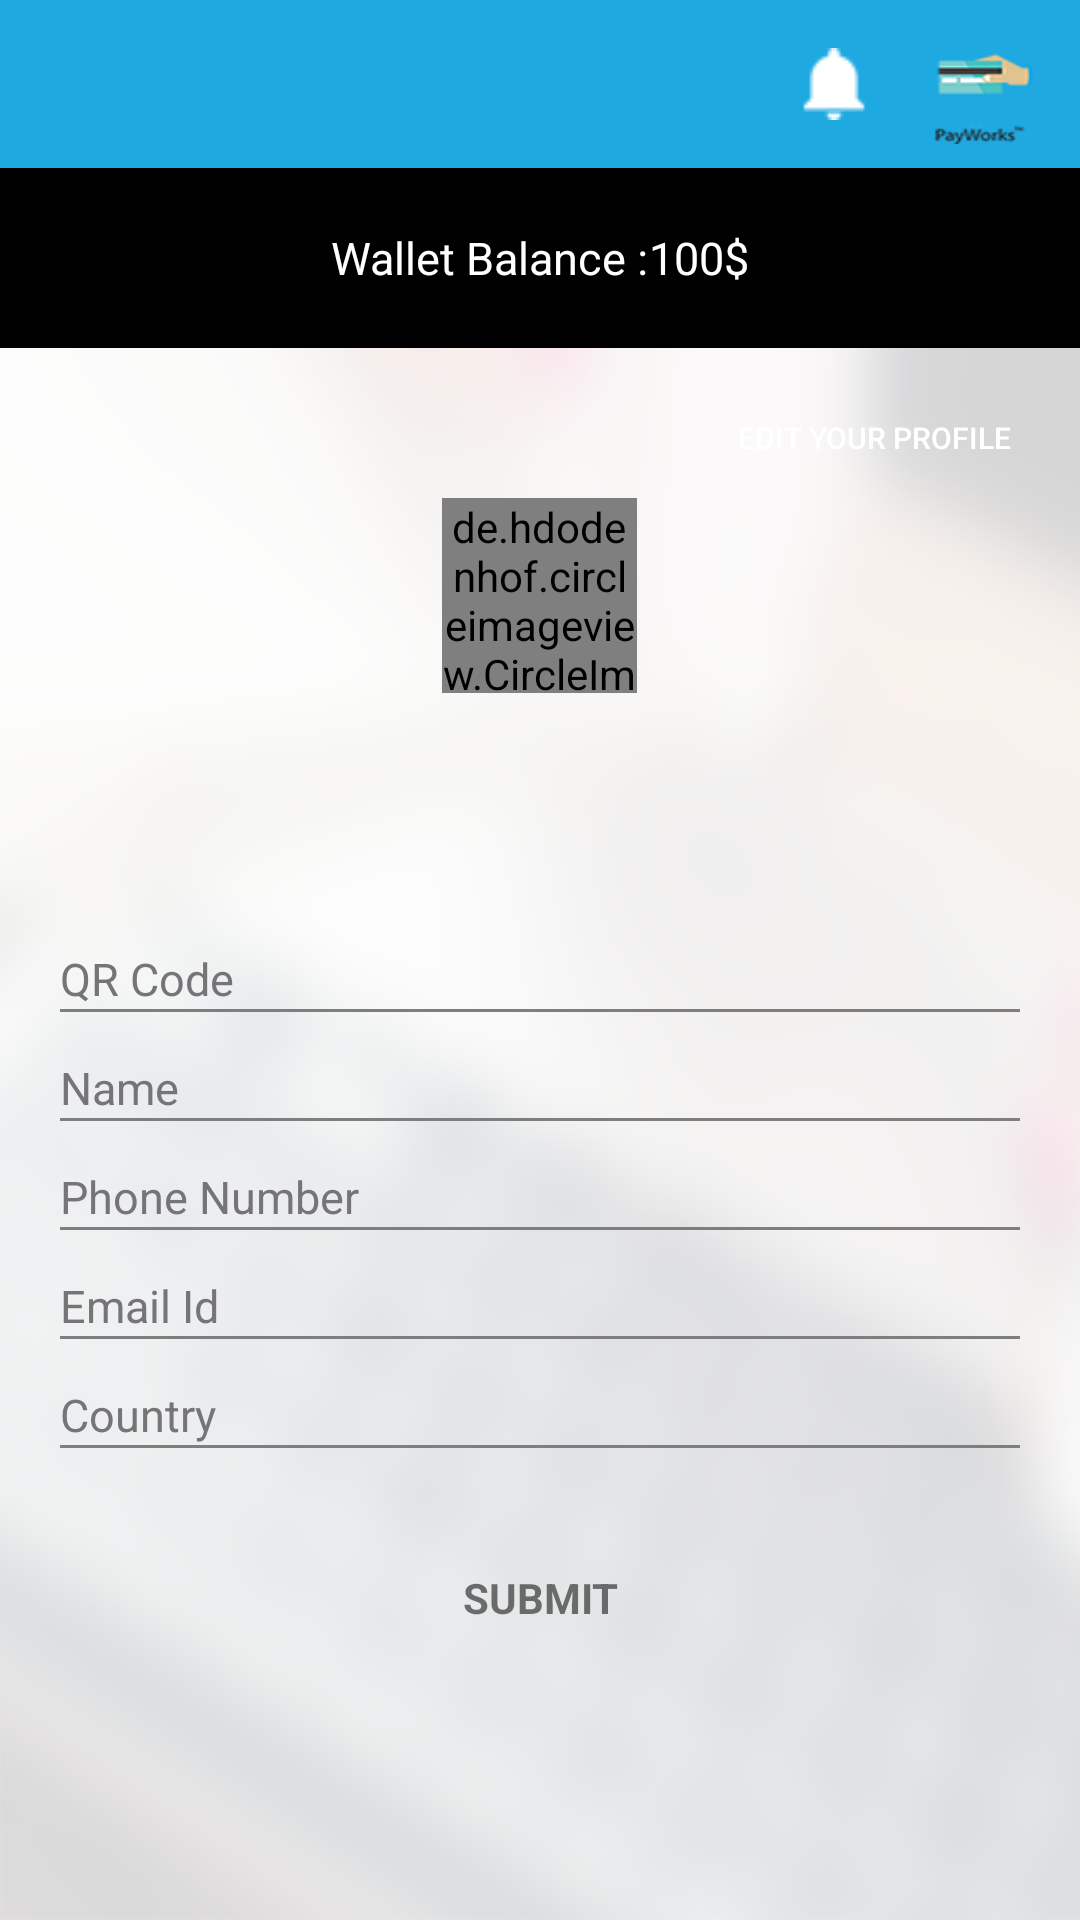

The Android layout XML behind this screen, and the referenced resources:
<!-- AndroidManifest.xml: application theme AppTheme -->
<!-- res/layout/activity_my_profile.xml -->
<LinearLayout xmlns:android="http://schemas.android.com/apk/res/android"
    xmlns:tools="http://schemas.android.com/tools"
    xmlns:app="http://schemas.android.com/apk/res-auto"
    android:id="@+id/activity_registration"
    android:layout_width="match_parent"
    android:layout_height="match_parent"
    android:orientation="vertical"
    android:background="@drawable/all_screens_bg"
    tools:context="com.payworks.ui.activities.MyProfileActivity">


    <include
        android:id="@+id/toolbar_actionbar"
        layout="@layout/activity_toolbar"
        android:layout_width="match_parent"
        android:layout_height="wrap_content" />

    <RelativeLayout
        android:layout_width="match_parent"
        android:layout_height="60dp"
        android:background="#000000">

        <LinearLayout
            android:layout_width="wrap_content"
            android:layout_centerInParent="true"
            android:layout_height="wrap_content">
        <TextView
            android:layout_width="wrap_content"
            android:layout_height="wrap_content"
           android:textSize="15sp"
            android:textColor="@color/white"
            android:text="Wallet Balance :"/>

        <TextView
            android:layout_width="wrap_content"
            android:text="100$"
            android:textSize="15sp"
            android:textColor="@color/white"
            android:layout_height="wrap_content" />

        </LinearLayout>

    </RelativeLayout>

    <RelativeLayout
        android:layout_width="match_parent"
        android:layout_height="150dp"

        >

        <de.hdodenhof.circleimageview.CircleImageView
            android:id="@+id/person_image"
            android:layout_width="@dimen/edit_profile_circle_image_view_width"
            android:layout_height="@dimen/edit_profile_circle_image_view_height"
            android:src="@drawable/new_customer_icon"
            android:layout_marginTop="50dp"
            app:civ_fill_color="@color/lighter_gray"
            android:layout_centerHorizontal="true"
            ></de.hdodenhof.circleimageview.CircleImageView>

        <Button
            android:id="@+id/edit_Profile"
            android:layout_width="wrap_content"
            android:layout_height="20dp"
            android:padding="3dp"
            android:textColor="@color/white"
            android:layout_marginTop="20dp"
            android:layout_marginRight="20dp"
            android:textSize="10sp"
            android:background="@drawable/button_state_selector"
            android:text="Edit Your Profile"
            android:layout_alignParentEnd="true" />

    </RelativeLayout>


    <TextView
        android:id="@+id/user_qr_code"
        android:layout_marginStart="20dp"
        android:layout_width="wrap_content"
        android:layout_height="wrap_content"
        android:textStyle="normal"
        android:textColor="@color/text_color"
        android:lines="1"
        android:textSize="15sp"
        android:text="QR Code"
        android:layout_marginTop="50dp"
       />

      <LinearLayout
           android:layout_width="match_parent"
           android:layout_height="1dp"
          android:layout_marginStart="20dp"
          android:layout_marginBottom="5dp"
          android:layout_marginEnd="20dp">

           <View style="@style/Divider_light_gray" />
       </LinearLayout>


    <TextView
        android:id="@+id/user_name"
        android:layout_marginStart="20dp"
        android:layout_width="wrap_content"
        android:layout_height="wrap_content"
        android:textStyle="normal"
        android:textColor="@color/text_color"
        android:lines="1"
        android:textSize="15sp"
        android:text="Name"
        android:layout_marginTop="10dp"
        />

    <LinearLayout
        android:layout_width="match_parent"
        android:layout_height="1dp"
        android:layout_marginStart="20dp"
        android:layout_marginBottom="5dp"
        android:layout_marginEnd="20dp">

        <View style="@style/Divider_light_gray" />
    </LinearLayout>

    <TextView
        android:id="@+id/user_phone_num"
        android:layout_marginStart="20dp"
        android:layout_width="wrap_content"
        android:layout_height="wrap_content"
        android:textStyle="normal"
        android:textColor="@color/text_color"
        android:lines="1"
        android:textSize="15sp"
        android:text="Phone Number"
        android:layout_marginTop="10dp"
        />


    <LinearLayout
        android:layout_width="match_parent"
        android:layout_height="1dp"
        android:layout_marginStart="20dp"
        android:layout_marginBottom="5dp"
        android:layout_marginEnd="20dp">

        <View style="@style/Divider_light_gray" />
    </LinearLayout>

    <TextView
        android:id="@+id/user_email"
        android:layout_marginStart="20dp"
        android:layout_width="wrap_content"
        android:layout_height="wrap_content"
        android:textStyle="normal"
        android:textColor="@color/text_color"
        android:lines="1"
        android:textSize="15sp"
        android:text="Email Id"
        android:layout_marginTop="10dp"
         />

    <LinearLayout
        android:layout_width="match_parent"
        android:layout_height="1dp"
        android:layout_marginStart="20dp"
        android:layout_marginBottom="5dp"
        android:layout_marginEnd="20dp">

        <View style="@style/Divider_light_gray" />
    </LinearLayout>



    <TextView
        android:id="@+id/user_country"
        android:layout_marginStart="20dp"
        android:layout_width="wrap_content"
        android:layout_height="wrap_content"
        android:textStyle="normal"
        android:textColor="@color/text_color"
        android:lines="1"
        android:textSize="15sp"
        android:text="Country"
        android:layout_marginTop="10dp"
        />

    <LinearLayout
        android:layout_width="match_parent"
        android:layout_height="1dp"
        android:layout_marginStart="20dp"
        android:layout_marginBottom="5dp"
        android:layout_marginEnd="20dp">

        <View style="@style/Divider_light_gray" />
    </LinearLayout>
   <Button
       android:id="@+id/submit"
       style="?android:textAppearanceSmall"
       android:layout_width="200dp"
       android:layout_height="30dp"
       android:layout_gravity="center_horizontal"
       android:layout_marginTop="30dp"
       android:background="@drawable/button_state_selector"
       android:text="@string/action_submit"
       android:textStyle="bold" />


</LinearLayout>
<!-- res/layout/activity_toolbar.xml (included above) -->
<?xml version="1.0" encoding="utf-8"?>
<merge xmlns:android="http://schemas.android.com/apk/res/android"
    xmlns:app="http://schemas.android.com/apk/res-auto"
    android:layout_width="match_parent"
    android:layout_height="wrap_content">

    <android.support.v7.widget.Toolbar
        android:id="@+id/toolbar"
        android:layout_width="match_parent"
        android:layout_height="@dimen/action_bar_height"
        android:layout_alignParentTop="true"
        android:background="@color/theme_primary_dark"
        android:textAlignment="center"
        app:theme="@style/MyToolBar"
        app:titleTextColor="@color/white">

        <RelativeLayout
            android:layout_width="wrap_content"
            android:layout_height="wrap_content"
            android:layout_gravity="center"
            android:layout_marginEnd="10dp"
            android:orientation="horizontal">


            <TextView
                android:id="@+id/tv_app_title"
                android:layout_width="wrap_content"
                android:layout_height="wrap_content"
                android:textColor="#ffffff"
                android:layout_centerInParent="true"
                android:layout_alignParentStart="true"
                android:textStyle="bold"
                android:textAllCaps="true"
                android:textSize="18sp" />
            <ImageView
                android:id="@+id/notification_icon"
                android:layout_width="wrap_content"
                android:layout_height="wrap_content"
                android:layout_toStartOf="@+id/company_logo"
                android:layout_centerVertical="true"
                android:background="@drawable/bell24"/>

            <ImageView
                android:id="@+id/company_logo"
                android:layout_width="50dp"
                android:layout_height="40dp"
                android:layout_alignParentEnd="true"
                android:layout_marginStart="10dp"
                android:background="@drawable/payworks_72"/>

        </RelativeLayout>


    </android.support.v7.widget.Toolbar>
</merge>
<!-- resources referenced by this layout -->
<resources>
  <color name="lighter_gray">#cdcdcd</color>
  <color name="text_color">#757577</color>
  <color name="theme_primary_dark">#1ea9e1</color>
  <color name="white">#FFFFFF</color>
  <dimen name="action_bar_height">56dp</dimen>
  <dimen name="edit_profile_circle_image_view_height">65dp</dimen>
  <dimen name="edit_profile_circle_image_view_width">65dp</dimen>
  <!-- drawable all_screens_bg: png bitmap (drawable, 118069 bytes) -->
  <!-- drawable bell24: png bitmap (drawable, 1257 bytes) -->
  <!-- drawable new_customer_icon: png bitmap (drawable, 879 bytes) -->
  <!-- drawable payworks_72: png bitmap (drawable, 6563 bytes) -->
  <string name="action_submit">Submit</string>
  <style name="Divider_light_gray">
          <item name="android:layout_width">match_parent</item>
          <item name="android:layout_height">wrap_content</item>
          <item name="android:background">#7e7e7e</item>
      </style>
  <style name="MyToolBar" parent="AppTheme">
          <item name="android:color">#0ba3ad</item>
          <item name="android:textColorSecondary">#ffffff</item>
      </style>
  <style name="AppTheme" parent="Theme.AppCompat.Light.NoActionBar">
          
          <item name="colorPrimary">@color/colorPrimary</item>
          <item name="colorPrimaryDark">@color/colorPrimaryDark</item>
          <item name="colorAccent">@color/resister_button_color</item>
      </style>
  <color name="colorPrimary">#3F51B5</color>
  <color name="colorPrimaryDark">#303F9F</color>
  <color name="resister_button_color">#1ea9e1</color>
</resources>
